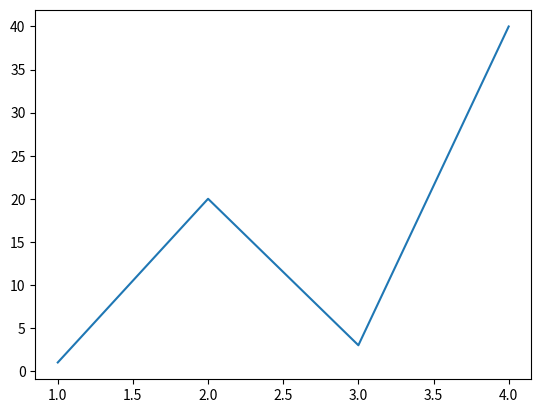

This chart was generated by the following Python code:
# https://matplotlib.org/stable/tutorials/introductory/pyplot.html
import matplotlib.pyplot as plt

x = [1, 2, 3, 4]
y = [1, 20, 3, 40]

plt.plot(x, y)

plt.show()
